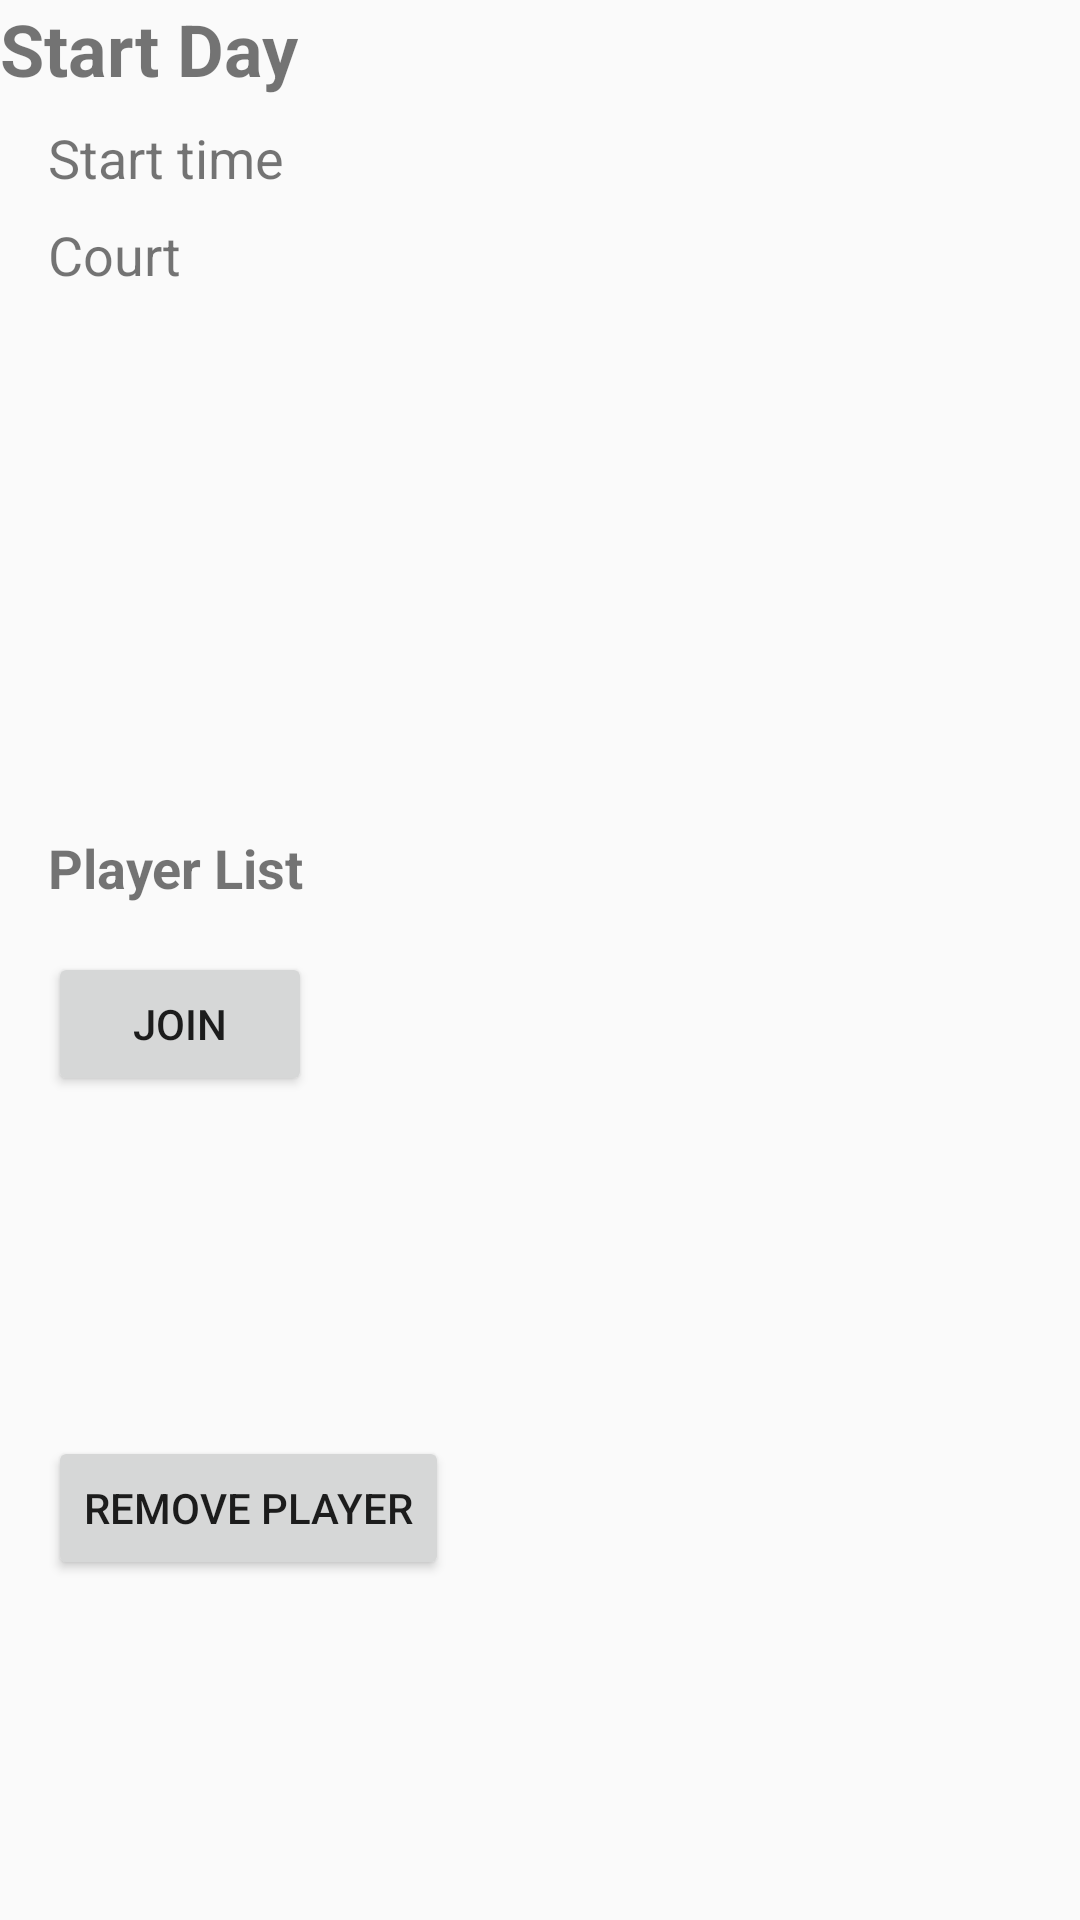

Write the Android layout XML for this screen, with the resource values it uses.
<!-- AndroidManifest.xml: application theme Theme.PadelAppProject -->
<!-- res/layout/activity_match_detail.xml -->
<?xml version="1.0" encoding="utf-8"?>
<RelativeLayout xmlns:android="http://schemas.android.com/apk/res/android"
    android:orientation="vertical"
    android:layout_width="match_parent"
    android:layout_height="match_parent">
    <TextView
        android:id="@+id/MatchStartDay"
        android:layout_width="wrap_content"
        android:layout_height="wrap_content"
        android:text="Start Day"
        android:textSize="24sp"
        android:textStyle="bold" />

    <TextView
        android:id="@+id/MatchStartTime"
        android:layout_width="wrap_content"
        android:layout_height="wrap_content"
        android:text="Start time"
        android:textSize="18sp"
        android:layout_below="@id/MatchStartDay"
        android:layout_marginTop="8dp"
        android:layout_marginLeft="16dp"/>
    <TextView
        android:id="@+id/MatchCourt"
        android:layout_width="wrap_content"
        android:layout_height="wrap_content"
        android:text="Court"
        android:textSize="18sp"
        android:layout_below="@id/MatchStartTime"
        android:layout_marginTop="8dp"
        android:layout_marginLeft="16dp"/>
    <TextView
        android:layout_width="wrap_content"
        android:layout_height="wrap_content"
        android:id="@+id/listText"
        android:textSize="18sp"
        android:text="Player List"
        android:layout_below="@+id/MatchCourt"
        android:textStyle="bold"
        android:layout_marginTop="180dp"
        android:layout_marginLeft="16dp"
        />

    <Button
        android:id="@+id/buttonJoin"
        android:layout_width="wrap_content"
        android:layout_height="wrap_content"
        android:layout_marginTop="16dp"
        android:layout_marginLeft="16dp"
        android:layout_below="@id/listText"
        android:text="Join" />
    <TextView
        android:id="@+id/PlayerName1"
        android:layout_width="wrap_content"
        android:layout_height="wrap_content"
        android:text=""
        android:textSize="18sp"
        android:layout_marginLeft="16dp"
        android:layout_below="@+id/buttonJoin"/>
    <TextView
        android:id="@+id/PlayerName2"
        android:layout_width="wrap_content"
        android:layout_height="wrap_content"
        android:text=""
        android:textSize="18sp"
        android:layout_below="@+id/PlayerName1"
        android:layout_marginLeft="16dp"/>
    <TextView
        android:id="@+id/PlayerName3"
        android:layout_width="wrap_content"
        android:layout_height="wrap_content"
        android:text=""
        android:textSize="18sp"
        android:layout_below="@+id/PlayerName2"
        android:layout_marginLeft="16dp"/>
    <TextView
        android:id="@+id/PlayerName4"
        android:layout_width="wrap_content"
        android:layout_height="wrap_content"
        android:text=""
        android:textSize="18sp"
        android:layout_below="@+id/PlayerName3"
        android:layout_marginLeft="16dp"/>

    <Button
        android:id="@+id/buttonRemove"
        android:layout_width="wrap_content"
        android:layout_height="wrap_content"
        android:layout_marginTop="16dp"
        android:layout_marginLeft="16dp"
        android:layout_below="@id/PlayerName4"
        android:text="Remove Player" />
</RelativeLayout>
<!-- resources referenced by this layout -->
<resources>
  <style name="Theme.PadelAppProject" parent="android:Theme.Material.Light.NoActionBar" />
</resources>
